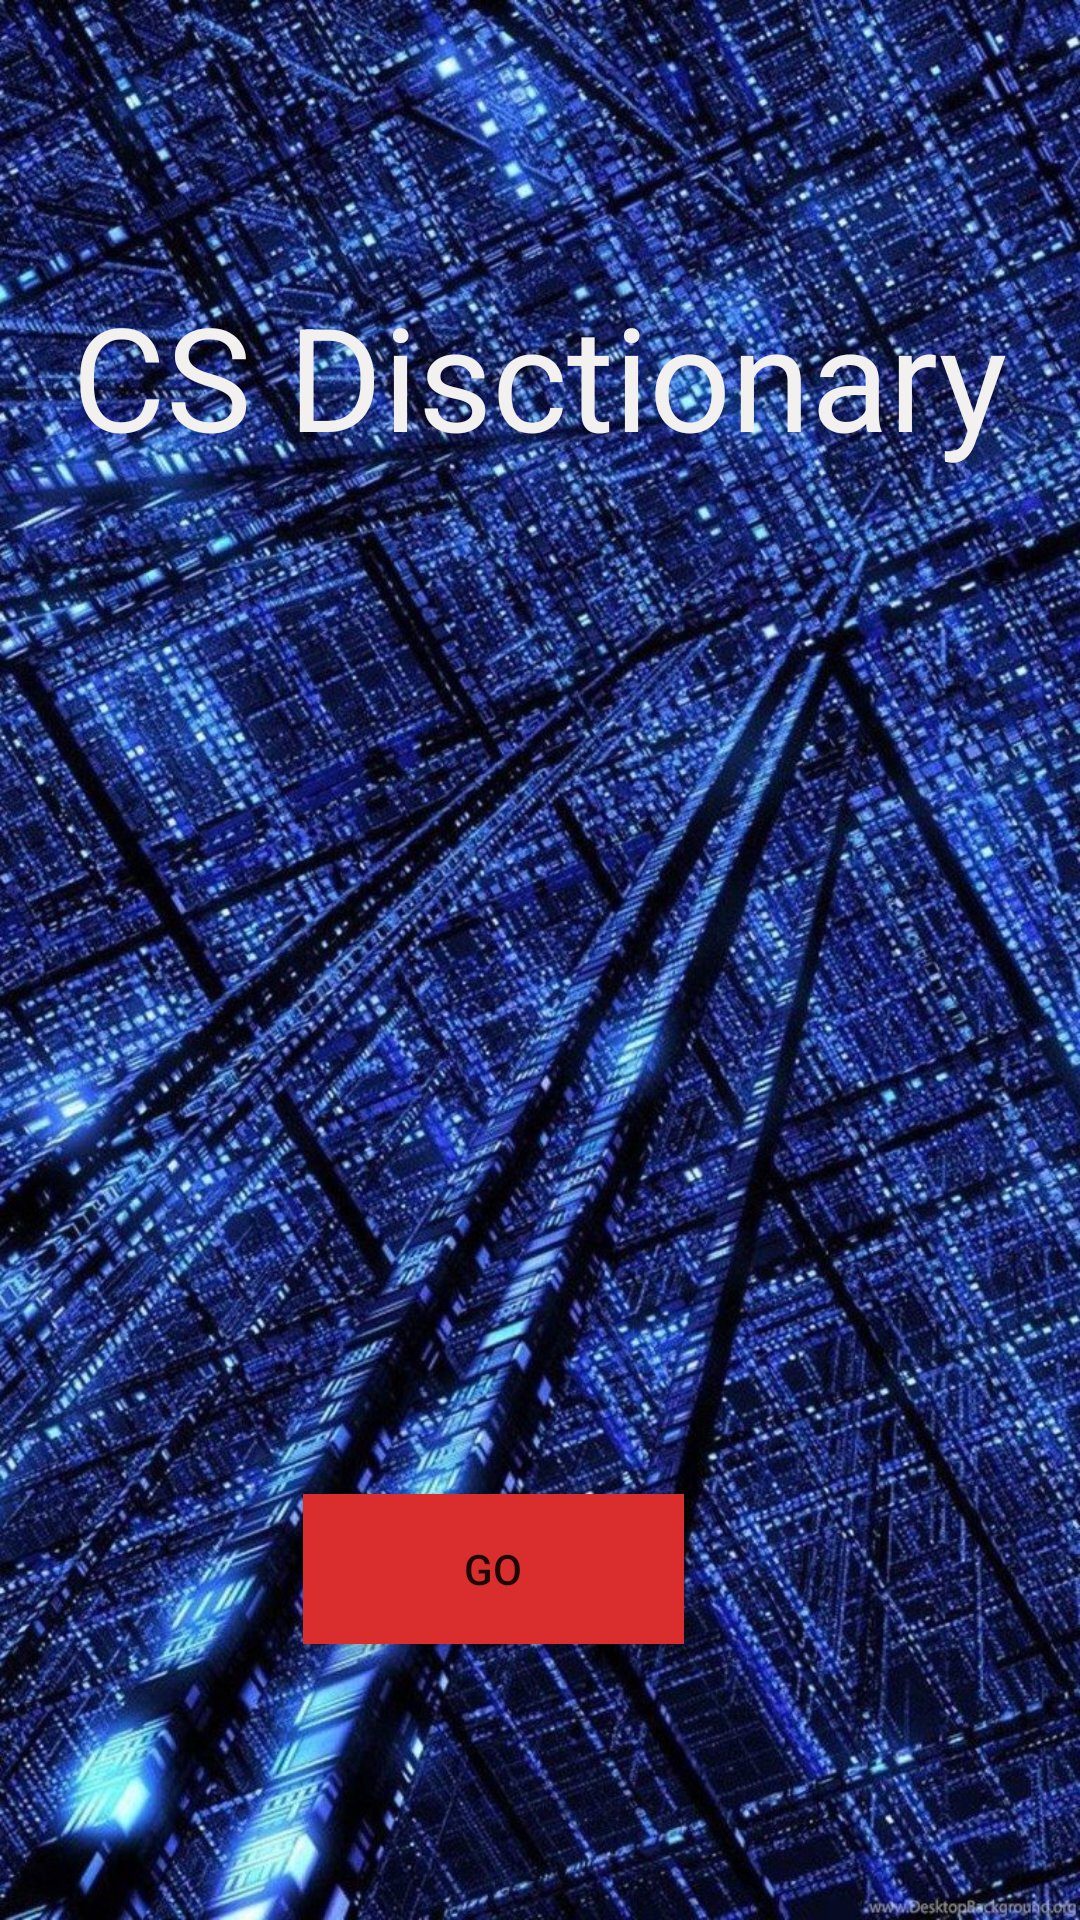

Android layout source for this screen:
<!-- AndroidManifest.xml: application theme Theme.CSdict -->
<!-- res/layout/activity_main.xml -->
<?xml version="1.0" encoding="utf-8"?>
<androidx.constraintlayout.widget.ConstraintLayout xmlns:android="http://schemas.android.com/apk/res/android"
    xmlns:app="http://schemas.android.com/apk/res-auto"
    xmlns:tools="http://schemas.android.com/tools"
    android:layout_width="match_parent"
    android:layout_height="match_parent"
    android:background="@drawable/bb"
    android:backgroundTintMode="src_in"
    tools:context=".main.MainActivity">

    <TextView
        android:id="@+id/textView"
        android:layout_width="wrap_content"
        android:layout_height="wrap_content"
        android:layout_marginStart="49dp"
        android:layout_marginTop="93dp"
        android:layout_marginEnd="49dp"
        android:text="CS Disctionary"
        android:textColor="#F3F0F0"
        android:textSize="48sp"
        app:layout_constraintEnd_toEndOf="parent"
        app:layout_constraintStart_toStartOf="parent"
        app:layout_constraintTop_toTopOf="parent" />

    <Button
        android:id="@+id/button_go"
        android:layout_width="127dp"
        android:layout_height="50dp"
        android:layout_marginEnd="132dp"
        android:layout_marginBottom="92dp"
        android:background="#DA2E2E"
        android:text="go"
        app:layout_constraintBottom_toBottomOf="parent"
        app:layout_constraintEnd_toEndOf="parent" />

</androidx.constraintlayout.widget.ConstraintLayout>
<!-- resources referenced by this layout -->
<resources>
  <!-- drawable bb: jpg bitmap (drawable-v24, 368491 bytes) -->
  <style name="Theme.CSdict" parent="Theme.MaterialComponents.DayNight.DarkActionBar">
          
          <item name="colorPrimary">@color/purple_500</item>
          <item name="colorPrimaryVariant">@color/purple_700</item>
          <item name="colorOnPrimary">@color/white</item>
          
          <item name="colorSecondary">@color/teal_200</item>
          <item name="colorSecondaryVariant">@color/teal_700</item>
          <item name="colorOnSecondary">@color/black</item>
          
          <item name="android:statusBarColor" tools:targetApi="l">?attr/colorPrimaryVariant</item>
          
      </style>
  <color name="purple_500">#1B41C8</color>
  <color name="purple_700">#FF3700B3</color>
  <color name="white">#FFFFFFFF</color>
  <color name="teal_200">#FF03DAC5</color>
  <color name="teal_700">#FF018786</color>
  <color name="black">#FF000000</color>
</resources>
